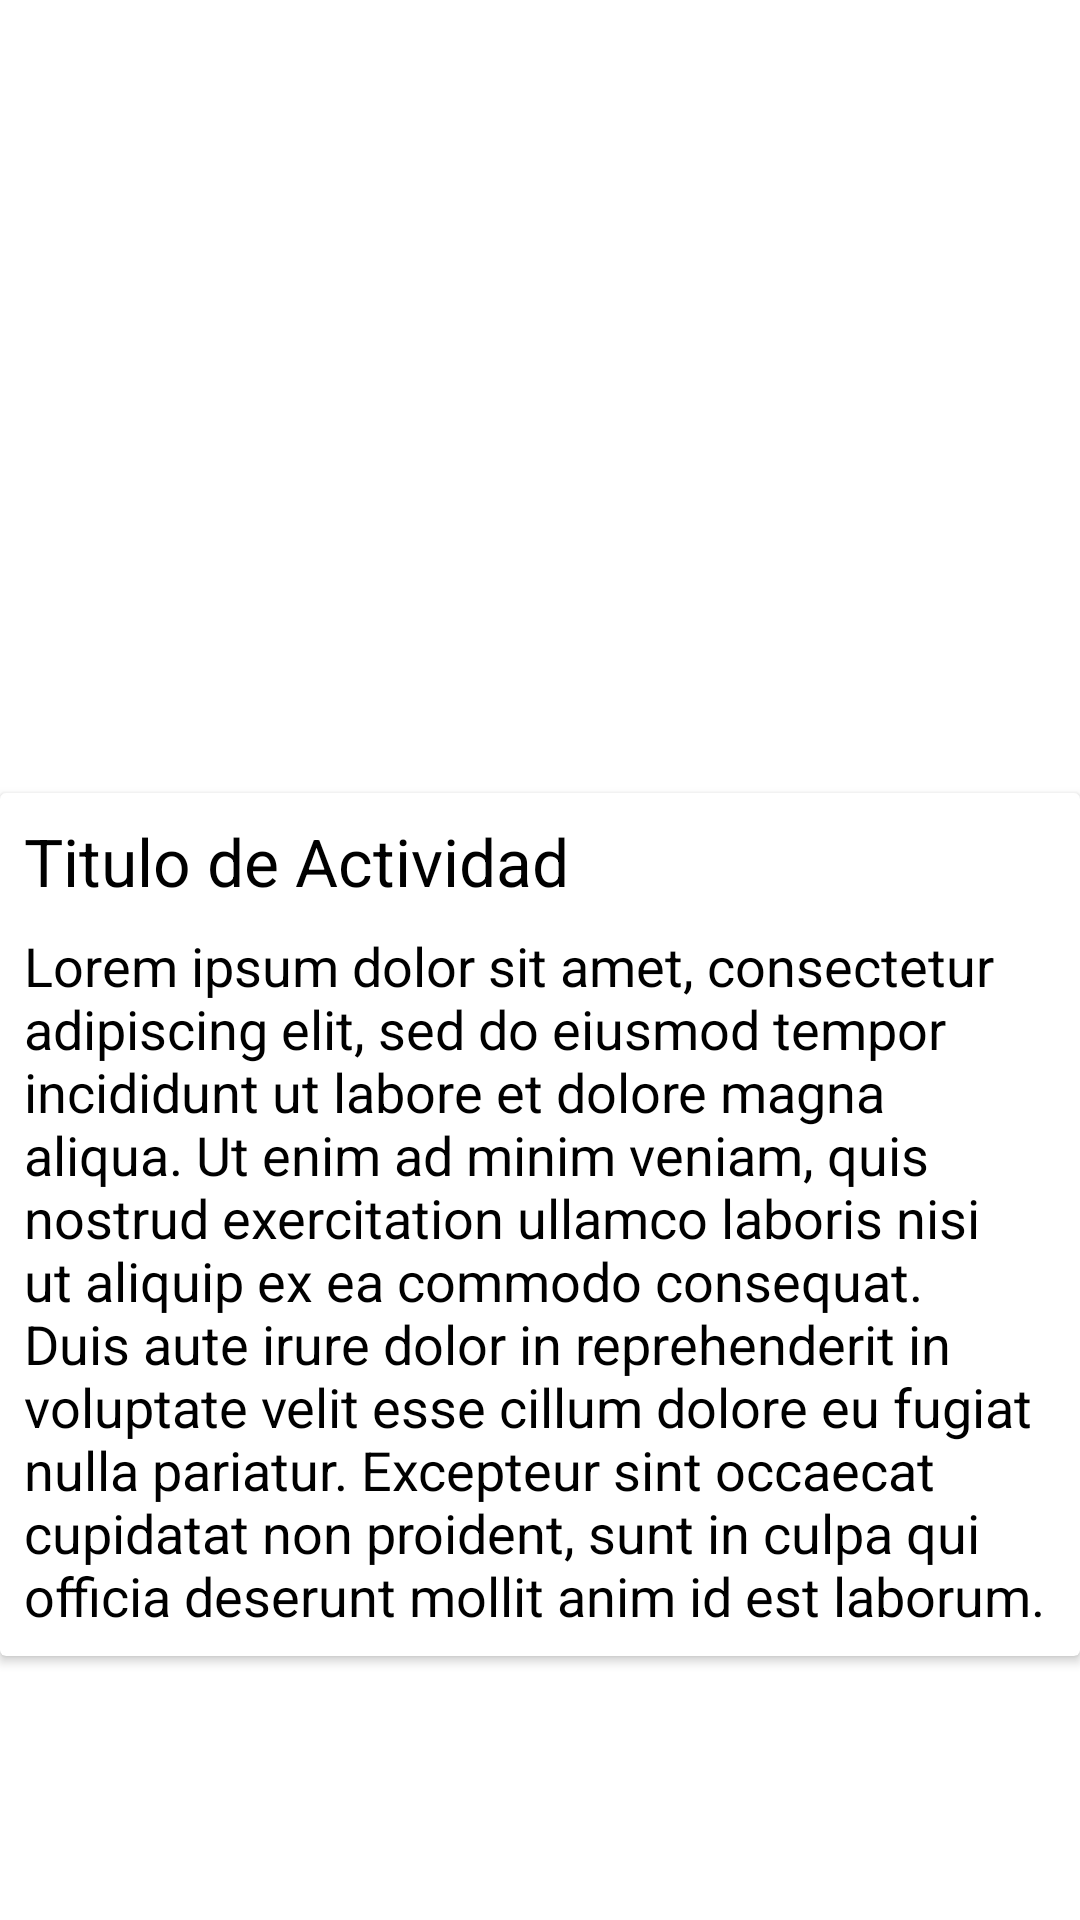

Reconstruct the res/layout file that produces this screen, plus the resources it refers to.
<!-- AndroidManifest.xml: application theme Theme.TFM -->
<!-- res/layout/fragment_activity_detail.xml -->
<?xml version="1.0" encoding="utf-8"?>
<androidx.constraintlayout.widget.ConstraintLayout xmlns:android="http://schemas.android.com/apk/res/android"
    xmlns:app="http://schemas.android.com/apk/res-auto"
    xmlns:tools="http://schemas.android.com/tools"
    android:layout_width="match_parent"
    android:layout_height="wrap_content"
    tools:context=".fragments.ActivityDetailFragment">

    <RelativeLayout
        android:id="@+id/sub_service_list_view_cont_2"
        android:layout_width="match_parent"
        android:layout_height="wrap_content"
        android:layout_marginTop="8dp"

        android:padding="0dp"
        android:scrollbarSize="0dp"
        android:scrollbars="horizontal"
        app:layout_constraintEnd_toEndOf="parent"
        app:layout_constraintStart_toStartOf="parent"
        app:layout_constraintTop_toTopOf="parent">

        <androidx.recyclerview.widget.RecyclerView
            android:id="@+id/recyclerImageActivity"
            android:layout_width="match_parent"
            android:layout_height="200sp"
            app:layoutManager="com.google.android.material.carousel.CarouselLayoutManager" />
    </RelativeLayout>

    <androidx.cardview.widget.CardView
        android:id="@+id/cardViewHeaderFav"
        android:layout_width="match_parent"
        android:layout_height="wrap_content"
        android:layout_marginBottom="32dp"
        android:elevation="4dp"
        app:layout_constraintBottom_toBottomOf="parent"
        app:layout_constraintEnd_toEndOf="parent"
        app:layout_constraintStart_toStartOf="parent"
        app:layout_constraintTop_toBottomOf="@+id/sub_service_list_view_cont_2">

        <androidx.constraintlayout.widget.ConstraintLayout
            android:layout_width="match_parent"
            android:layout_height="match_parent"
            tools:visibility="visible">

            <TextView
                android:id="@+id/textTituloDetalleActividad"
                android:layout_width="match_parent"
                android:layout_height="wrap_content"
                android:layout_marginStart="8dp"
                android:layout_marginTop="8dp"
                android:layout_marginEnd="8dp"
                android:text="Titulo de Actividad"
                android:textColor="?android:attr/textColorPrimary"
                android:textSize="22sp"
                app:layout_constraintEnd_toEndOf="parent"
                app:layout_constraintStart_toStartOf="parent"
                app:layout_constraintTop_toTopOf="parent" />

            <TextView
                android:id="@+id/textDetalleActividad"
                android:layout_width="0dp"
                android:layout_height="wrap_content"
                android:layout_marginStart="8dp"
                android:layout_marginTop="8dp"
                android:layout_marginEnd="8dp"
                android:layout_marginBottom="8dp"
                android:gravity="start"
                android:text="Lorem ipsum dolor sit amet, consectetur adipiscing elit, sed do eiusmod tempor incididunt ut labore et dolore magna aliqua. Ut enim ad minim veniam, quis nostrud exercitation ullamco laboris nisi ut aliquip ex ea commodo consequat. Duis aute irure dolor in reprehenderit in voluptate velit esse cillum dolore eu fugiat nulla pariatur. Excepteur sint occaecat cupidatat non proident, sunt in culpa qui officia deserunt mollit anim id est laborum."
                android:textColor="?android:attr/textColorPrimary"
                android:textSize="18sp"
                app:layout_constraintBottom_toBottomOf="parent"
                app:layout_constraintEnd_toEndOf="parent"
                app:layout_constraintHorizontal_weight="0.60"
                app:layout_constraintStart_toStartOf="parent"
                app:layout_constraintTop_toBottomOf="@+id/textTituloDetalleActividad"
                tools:visibility="visible" />

        </androidx.constraintlayout.widget.ConstraintLayout>
    </androidx.cardview.widget.CardView>


</androidx.constraintlayout.widget.ConstraintLayout>
<!-- resources referenced by this layout -->
<resources>
  <style name="Theme.TFM" parent="Theme.MaterialComponents.DayNight.NoActionBar">
          
          <item name="colorPrimary">@color/colorPrimary</item>
          <item name="colorSecondary">@color/colorSecondary</item>
          <item name="colorAccent">@color/colorAccent</item>
  
          
          <item name="android:statusBarColor">@color/colorStatusBar</item>
  
          <item name="backgroundColor">@color/colorBackground</item>
          <item name="cardBackgroundColor">@color/white</item>
          
          <item name="android:textColorPrimary">@color/colorTextPrimary</item>
          <item name="android:textColorSecondary">@color/colorTextSecondary</item>
          <item name="iconTint">@color/black</item>
      </style>
  <color name="colorPrimary">#29B6F6</color>
  <color name="colorSecondary">#33B4FF</color>
  <color name="colorAccent">#F3603F</color>
  <color name="colorStatusBar">#008EE0</color>
  <color name="colorBackground">#F5F5F5</color>
  <color name="white">#FFFFFFFF</color>
  <color name="colorTextPrimary">#000000</color>
  <color name="colorTextSecondary">#333333</color>
  <color name="black">#FF000000</color>
</resources>
